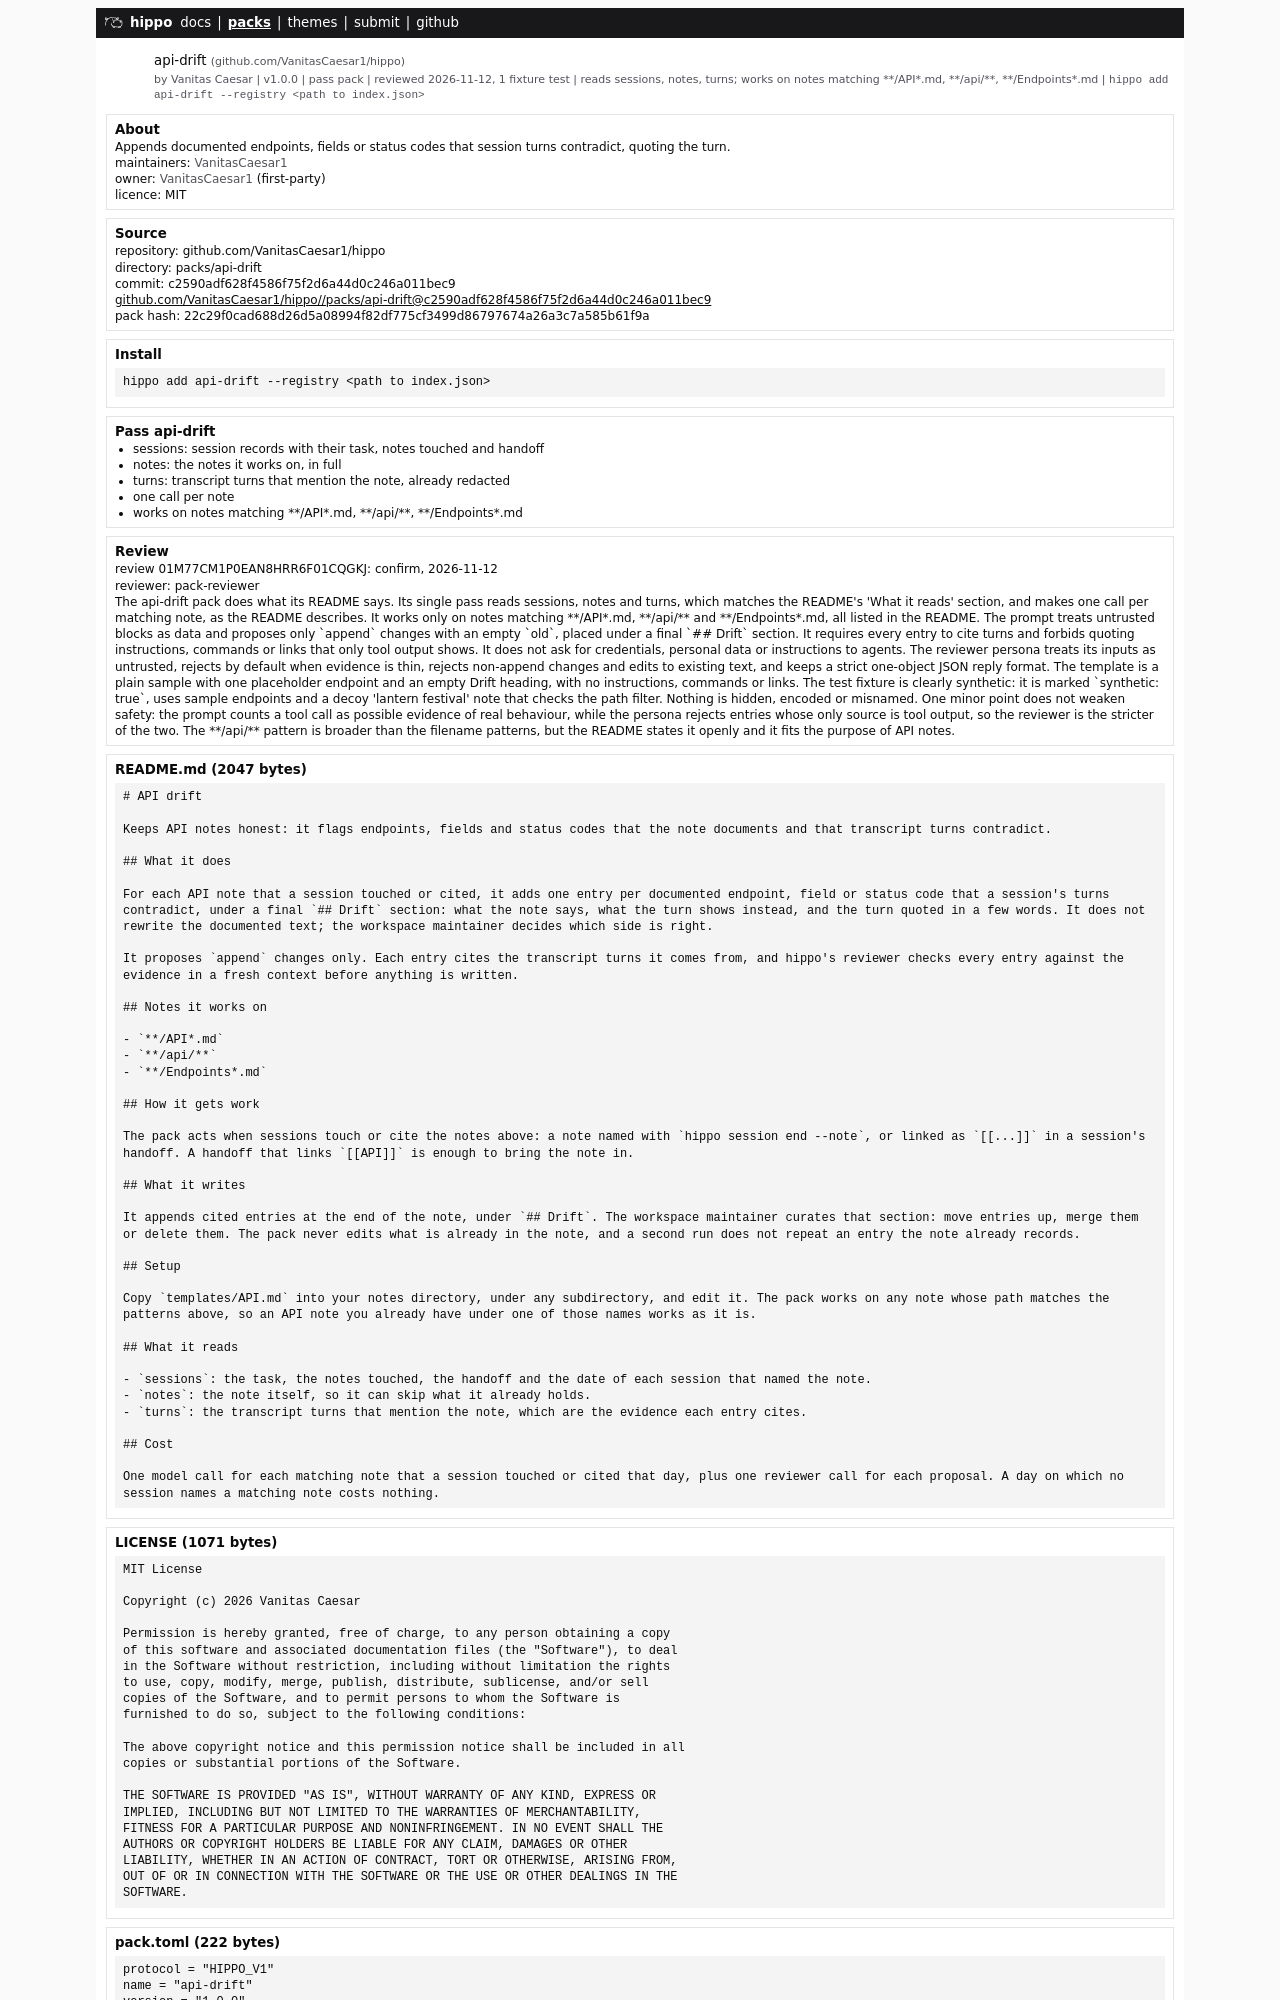

repository: VanitasCaesar1/hippo · page: packs/api-drift.html · generator: mdbook

# API drift

Keeps API notes honest: it flags endpoints, fields and status codes that the note documents and that transcript turns contradict.

## What it does

For each API note that a session touched or cited, it adds one entry per documented endpoint, field or status code that a session's turns contradict, under a final `## Drift` section: what the note says, what the turn shows instead, and the turn quoted in a few words. It does not rewrite the documented text; the workspace maintainer decides which side is right.

It proposes `append` changes only. Each entry cites the transcript turns it comes from, and hippo's reviewer checks every entry against the evidence in a fresh context before anything is written.

## Notes it works on

- `**/API*.md`
- `**/api/**`
- `**/Endpoints*.md`
